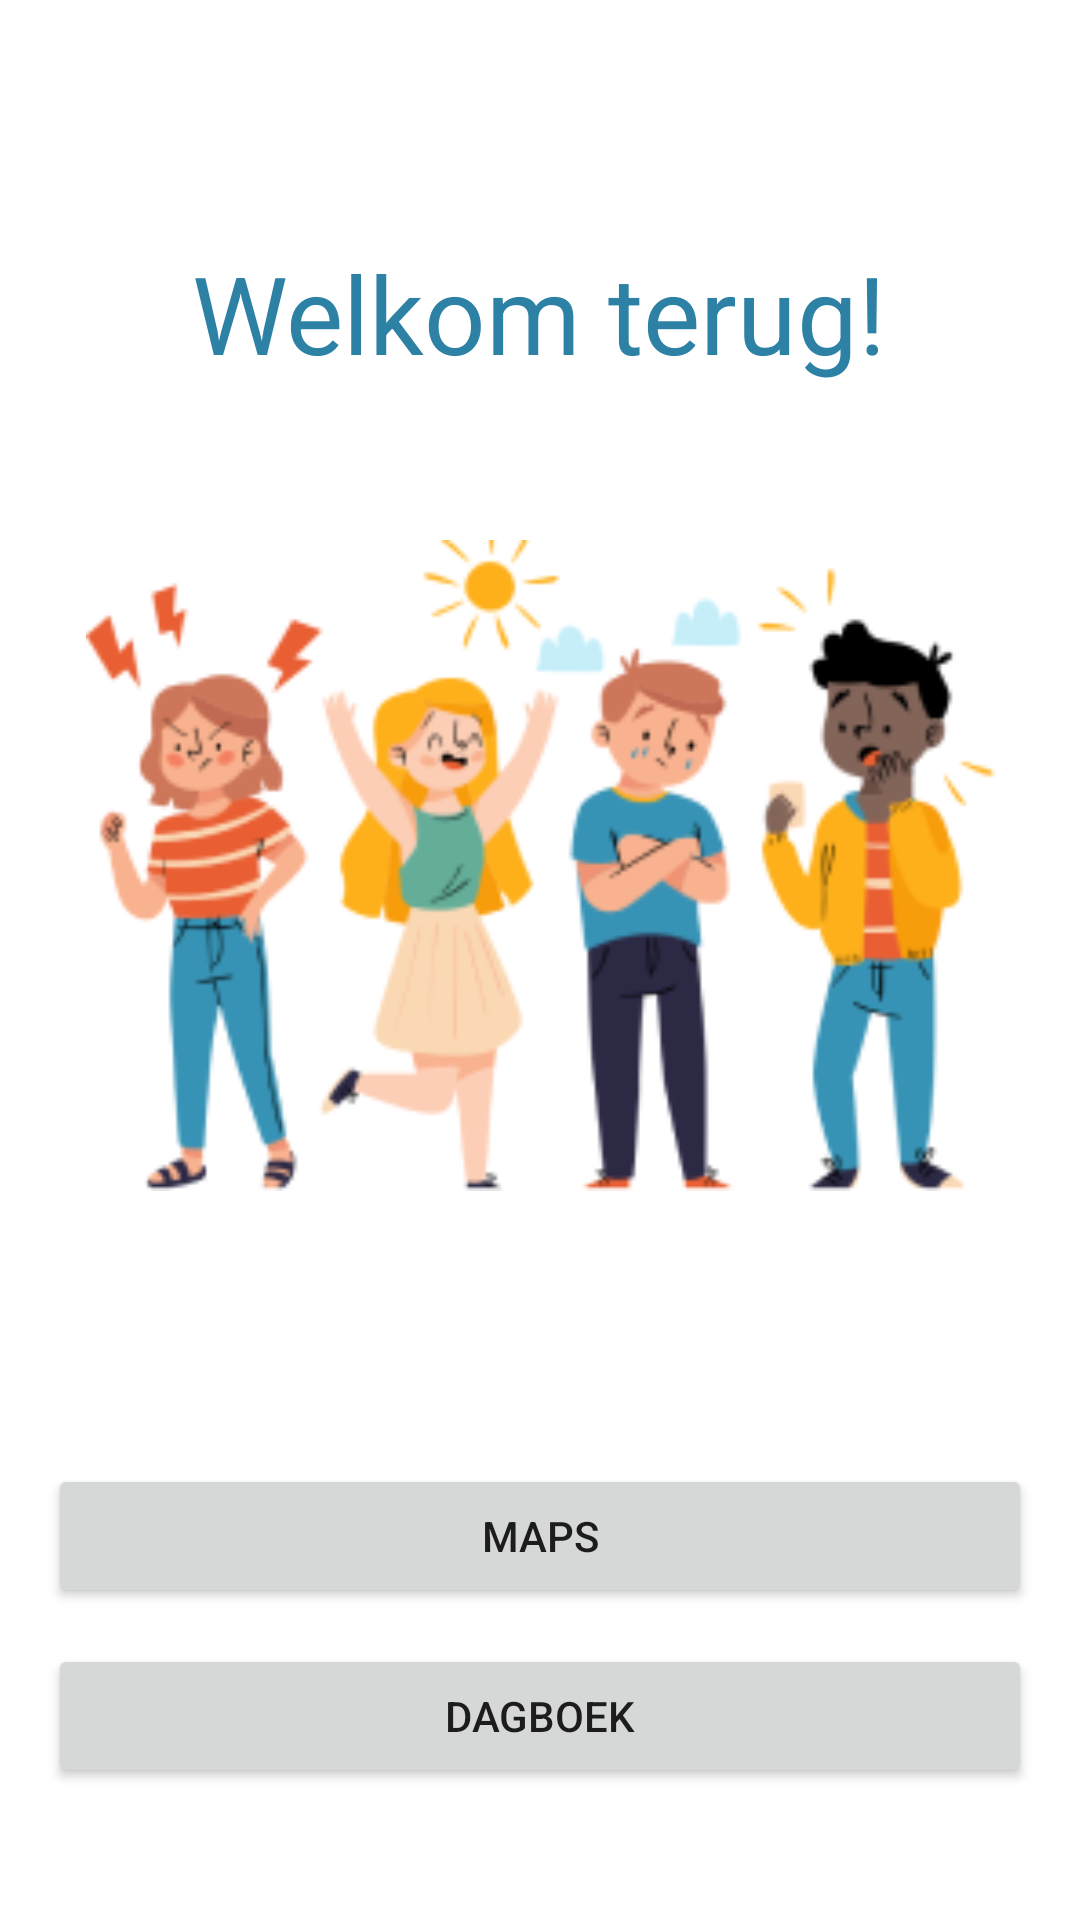

Android layout source for this screen:
<!-- AndroidManifest.xml: application theme Theme.Moody -->
<!-- res/layout/activity_main.xml -->
<?xml version="1.0" encoding="utf-8"?>
<androidx.constraintlayout.widget.ConstraintLayout xmlns:android="http://schemas.android.com/apk/res/android"
    xmlns:app="http://schemas.android.com/apk/res-auto"
    xmlns:tools="http://schemas.android.com/tools"
    android:layout_width="match_parent"
    android:layout_height="match_parent"
    tools:context=".MainActivity">


    <Button
        android:id="@+id/logout"
        android:layout_width="0dp"
        android:layout_height="wrap_content"
        android:layout_marginStart="16dp"
        android:layout_marginTop="652dp"
        android:layout_marginEnd="16dp"
        android:onClick="logout"
        android:text="Uitloggen"
        app:layout_constraintEnd_toEndOf="parent"
        app:layout_constraintHorizontal_bias="0.0"
        app:layout_constraintStart_toStartOf="parent"
        app:layout_constraintTop_toTopOf="parent" />

    <Button
        android:id="@+id/button"
        android:layout_width="0dp"
        android:layout_height="wrap_content"
        android:layout_alignParentStart="true"
        android:layout_alignParentEnd="true"
        android:layout_alignParentBottom="true"
        android:layout_marginStart="16dp"
        android:layout_marginTop="12dp"
        android:layout_marginEnd="16dp"
        android:onClick="moodForm"
        android:text="Dagboek"
        app:layout_constraintEnd_toEndOf="parent"
        app:layout_constraintHorizontal_bias="0.0"
        app:layout_constraintStart_toStartOf="parent"
        app:layout_constraintTop_toBottomOf="@+id/maps" />

    <Button
        android:id="@+id/maps"
        android:layout_width="0dp"
        android:layout_height="wrap_content"
        android:layout_alignParentStart="true"
        android:layout_alignParentEnd="true"
        android:layout_alignParentBottom="true"
        android:layout_marginStart="16dp"
        android:layout_marginTop="488dp"
        android:layout_marginEnd="16dp"
        android:onClick="maps"
        android:text="Maps"
        app:layout_constraintEnd_toEndOf="parent"
        app:layout_constraintHorizontal_bias="0.0"
        app:layout_constraintStart_toStartOf="parent"
        app:layout_constraintTop_toTopOf="parent" />

    <ImageView
        android:id="@+id/imageView"
        android:layout_width="327dp"
        android:layout_height="217dp"
        android:layout_marginTop="180dp"
        app:layout_constraintEnd_toEndOf="parent"
        app:layout_constraintStart_toStartOf="parent"
        app:layout_constraintTop_toTopOf="parent"
        app:srcCompat="@drawable/moody" />

    <TextView
        android:id="@+id/textView5"
        android:layout_width="wrap_content"
        android:layout_height="wrap_content"
        android:layout_marginTop="80dp"
        android:text="Welkom terug!"
        android:textColor="#2D81A5"
        android:textSize="36sp"
        app:layout_constraintEnd_toEndOf="parent"
        app:layout_constraintHorizontal_bias="0.498"
        app:layout_constraintStart_toStartOf="parent"
        app:layout_constraintTop_toTopOf="parent" />


</androidx.constraintlayout.widget.ConstraintLayout>
<!-- resources referenced by this layout -->
<resources>
  <!-- drawable moody: png bitmap (drawable, 35935 bytes) -->
  <style name="Theme.Moody" parent="Theme.MaterialComponents.DayNight.DarkActionBar">
          
          <item name="colorPrimary">@color/blue</item>
          <item name="colorPrimaryVariant">@color/blue</item>
          <item name="colorOnPrimary">@color/white</item>
          
          <item name="colorSecondary">@color/teal_200</item>
          <item name="colorSecondaryVariant">@color/teal_700</item>
          <item name="colorOnSecondary">@color/black</item>
          
          <item name="android:statusBarColor" tools:targetApi="l">?attr/colorPrimaryVariant</item>
          
      </style>
  <color name="blue">#3793B5</color>
  <color name="white">#FFFFFFFF</color>
  <color name="teal_200">#FF03DAC5</color>
  <color name="teal_700">#FF018786</color>
  <color name="black">#FF000000</color>
</resources>
